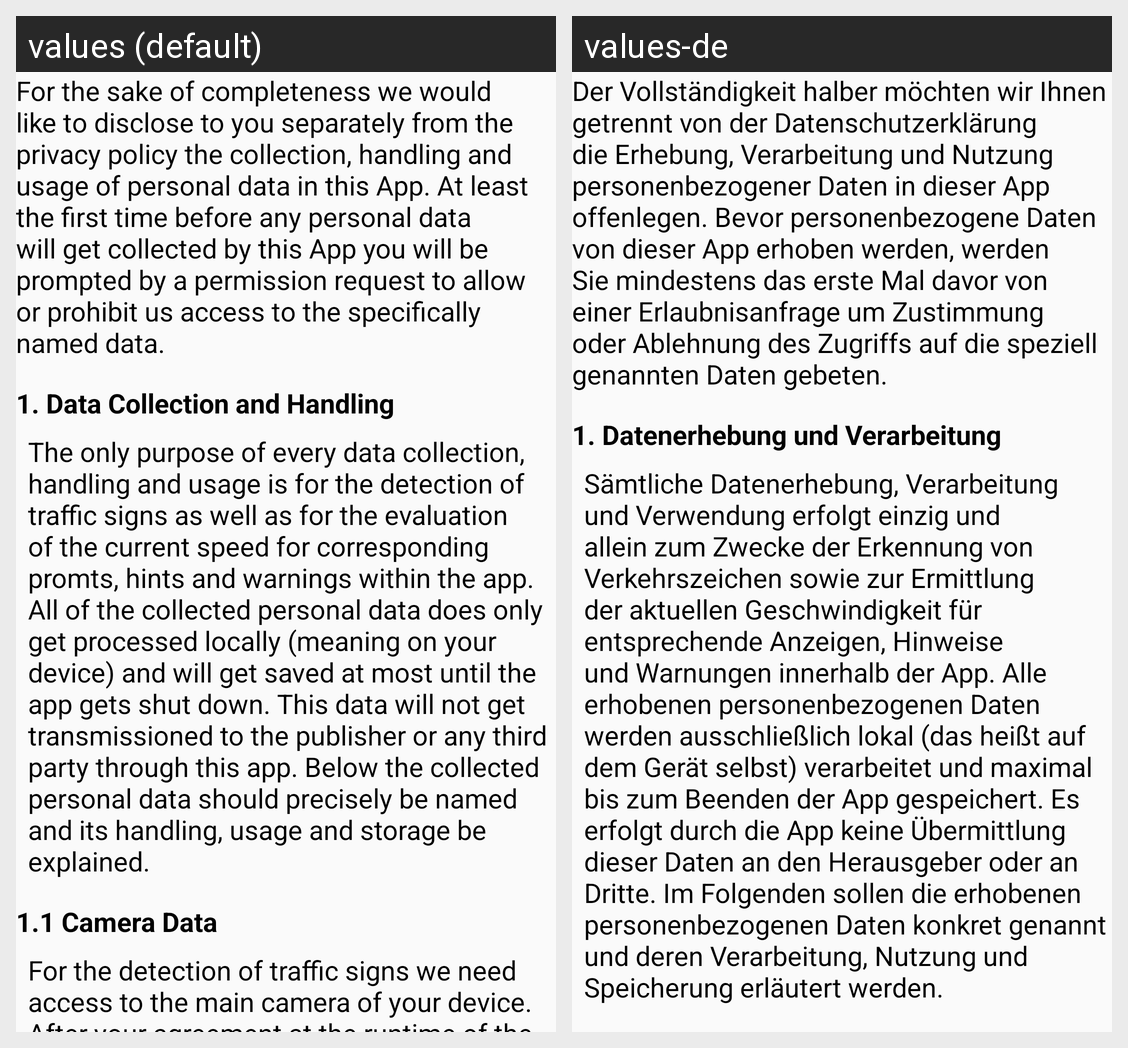

This grid shows one Android layout under two languages. Give, for every string resource on the screen, its name, the default text and each shown locale's text.
Android screen res/layout/disclosure_document.xml rendered under 2 locales, left to right: values (default), values-de. Device: Nexus 5 (rendered at 1080×1920; each locale shown at half size, 540×960, under a caption strip naming it); theme AppTheme.
Strings drawn on this screen, with the default value and each locale's value (text and hints the layout hard-codes, and strings that could not be matched under every locale, appear in the picture but are not listed):

disclosure_introduction
  values: For the sake of completeness we would like to disclose to you separately from the privacy policy the collection, handling and usage of personal data in this App. At least the first time before any personal data will get collected by this App you will be prompted by a permission request to allow or prohibit us access to the specifically named data.
  values-de: Der Vollständigkeit halber möchten wir Ihnen getrennt von der Datenschutzerklärung die Erhebung, Verarbeitung und Nutzung personenbezogener Daten in dieser App offenlegen. Bevor personenbezogene Daten von dieser App erhoben werden, werden Sie mindestens das erste Mal davor von einer Erlaubnisanfrage um Zustimmung oder Ablehnung des Zugriffs auf die speziell genannten Daten gebeten.

privacy_data_collection_label
  values: 1. Data Collection and Handling
  values-de: 1. Datenerhebung und Verarbeitung

privacy_data_collection
  values: The only purpose of every data collection, handling and usage is for the detection of traffic signs as well as for the evaluation of the current speed for corresponding promts, hints and warnings within the app. All of the collected personal data does only get processed locally (meaning on your device) and will get saved at most until the app gets shut down. This data will not get transmissioned …[clipped]
  values-de: Sämtliche Datenerhebung, Verarbeitung und Verwendung erfolgt einzig und allein zum Zwecke der Erkennung von Verkehrszeichen sowie zur Ermittlung der aktuellen Geschwindigkeit für entsprechende Anzeigen, Hinweise und Warnungen innerhalb der App. Alle erhobenen personenbezogenen Daten werden ausschließlich lokal (das heißt auf dem Gerät selbst) verarbeitet und maximal bis zum Beenden der App …[clipped]
